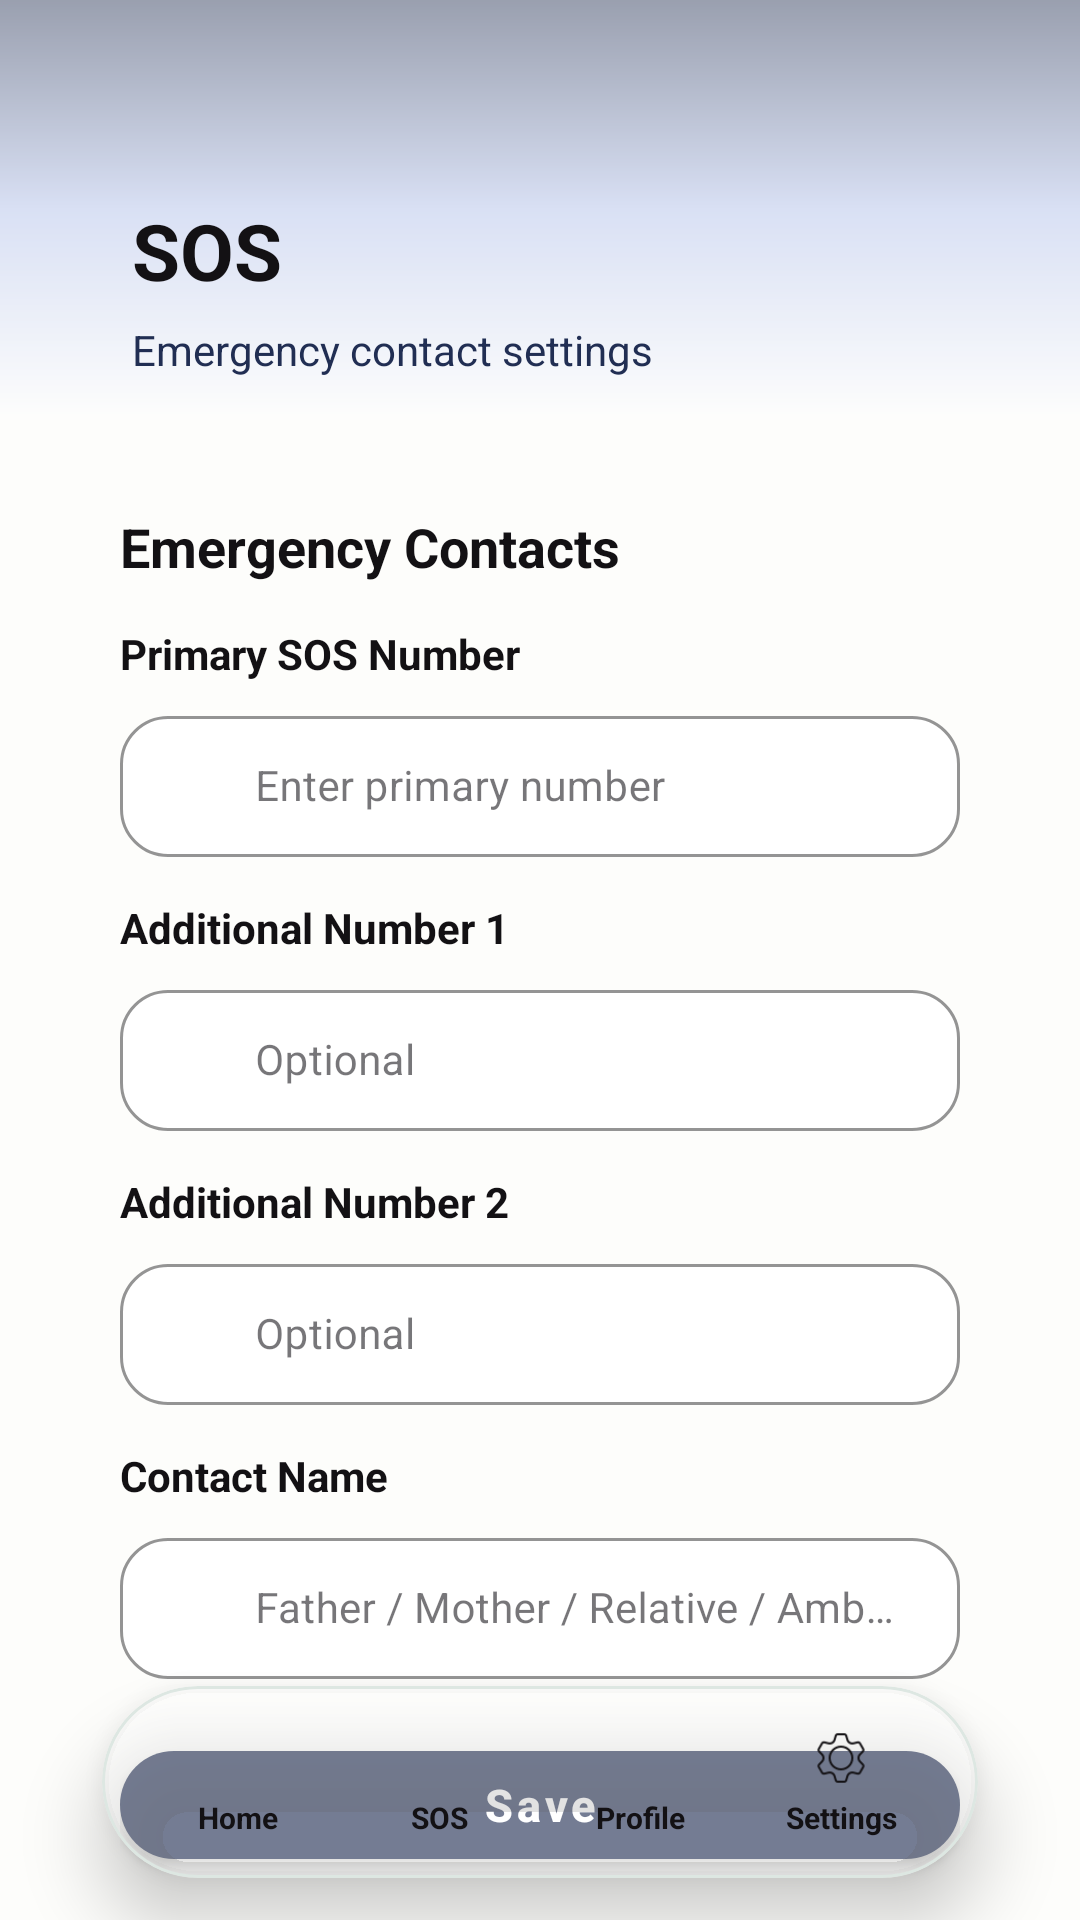

This screen was rendered from an Android layout file. Write that file and the resources it references.
<!-- AndroidManifest.xml: application theme Theme.DownSteps1 -->
<!-- res/layout/activity_sos.xml -->
<?xml version='1.0' encoding='UTF-8'?>
<androidx.constraintlayout.widget.ConstraintLayout xmlns:android="http://schemas.android.com/apk/res/android"
    xmlns:app="http://schemas.android.com/apk/res-auto"
    android:id="@+id/sosPage"
    android:layout_width="match_parent"
    android:layout_height="match_parent"
    android:background="@color/bg_main">

    
    <View
        android:id="@+id/topShape"
        style="@style/TopShape"
        android:layout_width="0dp"
        android:layout_height="140dp"
        android:alpha="0.45"
        app:layout_constraintEnd_toEndOf="parent"
        app:layout_constraintStart_toStartOf="parent"
        app:layout_constraintTop_toTopOf="parent" />

    
    
    <androidx.core.widget.NestedScrollView
        android:id="@+id/scrollContent"
        android:layout_width="0dp"
        android:layout_height="0dp"
        android:clipToPadding="false"
        android:fillViewport="true"
        android:overScrollMode="never"
        android:paddingStart="20dp"
        android:paddingTop="8dp"
        android:paddingEnd="20dp"
        android:paddingBottom="110dp"
        android:scrollbars="none"
        app:layout_constraintBottom_toBottomOf="parent"
        app:layout_constraintEnd_toEndOf="parent"
        app:layout_constraintStart_toStartOf="parent"
        app:layout_constraintTop_toTopOf="parent">

        <LinearLayout
            android:layout_width="match_parent"
            android:layout_height="wrap_content"
            android:orientation="vertical"
            android:paddingBottom="16dp">

            <LinearLayout
                android:id="@+id/headerLayout"
                style="@style/Header"
                android:layout_width="match_parent"
                android:layout_height="wrap_content"
                android:orientation="vertical">

                <TextView
                    android:id="@+id/tvSosTitle"
                    style="@style/Text.Title"
                    android:layout_width="wrap_content"
                    android:layout_height="wrap_content"
                    android:text="@string/sos" />

                <TextView
                    android:id="@+id/tvSosSubtitle"
                    style="@style/Text.Subtitle"
                    android:layout_width="wrap_content"
                    android:layout_height="wrap_content"
                    android:layout_marginTop="6dp"
                    android:text="@string/emergency_contact_settings"/>
            </LinearLayout>

            <LinearLayout
                style="@style/Card.Padding"
                android:layout_width="match_parent"
                android:layout_height="wrap_content"
                android:orientation="vertical">

                <TextView
                    android:id="@+id/tvEmergencyTitle"
                    style="@style/Text.Section"
                    android:layout_width="wrap_content"
                    android:layout_height="wrap_content"
                    android:layout_marginBottom="14dp"
                    android:text="@string/emergency_contacts" />

                <TextView
                    style="@style/Text.Label"
                    android:layout_width="wrap_content"
                    android:layout_height="wrap_content"
                    android:text="@string/primary_sos_number" />

                <com.google.android.material.textfield.TextInputLayout
                    android:id="@+id/primaryNumberLayout"
                    style="@style/Input"
                    android:layout_width="match_parent"
                    android:layout_height="wrap_content"
                    android:layout_marginTop="6dp"
                    android:layout_marginBottom="14dp"
                    android:hint="@string/enter_primary_number"
                    app:startIconDrawable="@drawable/phone"
                    app:startIconTint="@color/input_icon">

                    <com.google.android.material.textfield.TextInputEditText
                        android:id="@+id/etPrimaryNumber"
                        style="@style/EditText"
                        android:layout_width="match_parent"
                        android:layout_height="wrap_content"
                        android:inputType="phone" />
                </com.google.android.material.textfield.TextInputLayout>

                <TextView
                    style="@style/Text.Label"
                    android:layout_width="wrap_content"
                    android:layout_height="wrap_content"
                    android:text="@string/additional_number_1" />

                <com.google.android.material.textfield.TextInputLayout
                    android:id="@+id/secondaryNumber1Layout"
                    style="@style/Input"
                    android:layout_width="match_parent"
                    android:layout_height="wrap_content"
                    android:layout_marginTop="6dp"
                    android:layout_marginBottom="14dp"
                    android:hint="@string/optional"
                    app:startIconDrawable="@drawable/phone"
                    app:startIconTint="@color/input_icon">

                    <com.google.android.material.textfield.TextInputEditText
                        android:id="@+id/etSecondaryNumber1"
                        style="@style/EditText"
                        android:layout_width="match_parent"
                        android:layout_height="wrap_content"
                        android:inputType="phone" />
                </com.google.android.material.textfield.TextInputLayout>

                <TextView
                    style="@style/Text.Label"
                    android:layout_width="wrap_content"
                    android:layout_height="wrap_content"
                    android:text="@string/additional_number_2"/>

                <com.google.android.material.textfield.TextInputLayout
                    android:id="@+id/secondaryNumber2Layout"
                    style="@style/Input"
                    android:layout_width="match_parent"
                    android:layout_height="wrap_content"
                    android:layout_marginTop="6dp"
                    android:layout_marginBottom="14dp"
                    android:hint="@string/optional"
                    app:startIconDrawable="@drawable/phone"
                    app:startIconTint="@color/input_icon">

                    <com.google.android.material.textfield.TextInputEditText
                        android:id="@+id/etSecondaryNumber2"
                        style="@style/EditText"
                        android:layout_width="match_parent"
                        android:layout_height="wrap_content"
                        android:inputType="phone" />
                </com.google.android.material.textfield.TextInputLayout>

                <TextView
                    style="@style/Text.Label"
                    android:layout_width="wrap_content"
                    android:layout_height="wrap_content"
                    android:text="@string/contact_name" />

                <com.google.android.material.textfield.TextInputLayout
                    android:id="@+id/contactNameLayout"
                    style="@style/Input"
                    android:layout_width="match_parent"
                    android:layout_height="wrap_content"
                    android:layout_marginTop="6dp"
                    android:layout_marginBottom="18dp"
                    android:hint="@string/contact_name_hint"
                    app:startIconDrawable="@drawable/ic_profil"
                    app:startIconTint="@color/input_icon">

                    <com.google.android.material.textfield.TextInputEditText
                        android:id="@+id/etContactName"
                        style="@style/EditText"
                        android:layout_width="match_parent"
                        android:layout_height="wrap_content"
                        android:inputType="textPersonName" />
                </com.google.android.material.textfield.TextInputLayout>

                <com.google.android.material.button.MaterialButton
                    android:id="@+id/btnSaveSos"
                    style="@style/Btn.Primary"
                    android:layout_width="match_parent"
                    android:layout_height="wrap_content"
                    android:layout_marginBottom="12dp"
                    android:text="@string/save" />

            </LinearLayout>

            
            <com.google.android.material.card.MaterialCardView
                android:id="@+id/infoCard"
                style="@style/Card"
                android:layout_width="match_parent"
                android:layout_height="wrap_content" />

        </LinearLayout>
    </androidx.core.widget.NestedScrollView>

    
    <include
        android:id="@+id/bottomNavInclude"
        layout="@layout/view_bottom_nav"
        android:layout_width="0dp"
        android:layout_height="64dp"
        android:layout_marginStart="34dp"
        android:layout_marginEnd="34dp"
        android:layout_marginBottom="14dp"
        app:layout_constraintBottom_toBottomOf="parent"
        app:layout_constraintEnd_toEndOf="parent"
        app:layout_constraintStart_toStartOf="parent" />

</androidx.constraintlayout.widget.ConstraintLayout>
<!-- res/layout/view_bottom_nav.xml (included above) -->
<?xml version="1.0" encoding="utf-8"?>
<com.google.android.material.card.MaterialCardView
    xmlns:android="http://schemas.android.com/apk/res/android"
    xmlns:app="http://schemas.android.com/apk/res-auto"
    android:id="@+id/customBottomNav"
    style="@style/BottomNav"
    android:background="@drawable/bg_bottom_nav"
    android:backgroundTint="#66FFFFFF"
    android:stateListAnimator="@null"
    android:layout_width="match_parent"
    android:layout_height="64dp">

    <LinearLayout
        style="@style/BottomNav.Container"
        android:layout_width="match_parent"
        android:layout_height="match_parent"
        android:weightSum="4">

        <LinearLayout
            android:id="@+id/homeTab"
            style="@style/BottomNav.Item">

            <ImageView
                android:id="@+id/navHome"
                style="@style/Icon.Nav"
                android:contentDescription="@string/home"
                android:src="@drawable/home"
                app:tint="@color/btn_primary" />

            <TextView
                android:id="@+id/txtHome"
                android:layout_width="wrap_content"
                android:layout_height="wrap_content"
                android:layout_marginTop="2dp"
                android:text="@string/home"
                style="@style/Text.BottomNav" />
        </LinearLayout>

        <LinearLayout
            android:id="@+id/sosTab"
            style="@style/BottomNav.Item">

            <ImageView
                android:id="@+id/navSos"
                style="@style/Icon.Nav"
                android:contentDescription="@string/sos"
                android:src="@drawable/sos"
                app:tint="@color/text_label" />

            <TextView
                android:id="@+id/txtSos"
                android:layout_width="wrap_content"
                android:layout_height="wrap_content"
                android:layout_marginTop="2dp"
                android:text="@string/sos"
                style="@style/Text.BottomNav" />
        </LinearLayout>

        <LinearLayout
            android:id="@+id/profileTab"
            style="@style/BottomNav.Item">

            <ImageView
                android:id="@+id/navProfile"
                style="@style/Icon.Nav"
                android:contentDescription="@string/profile"
                android:src="@drawable/ic_profil"
                app:tint="@color/text_label" />

            <TextView
                android:id="@+id/txtProfile"
                android:layout_width="wrap_content"
                android:layout_height="wrap_content"
                android:layout_marginTop="2dp"
                android:text="@string/profile"
                style="@style/Text.BottomNav" />
        </LinearLayout>

        <LinearLayout
            android:id="@+id/settingsTab"
            style="@style/BottomNav.Item">

            <ImageView
                android:id="@+id/navSettings"
                style="@style/Icon.Nav"
                android:contentDescription="@string/settings"
                android:src="@drawable/engrenage"
                app:tint="@color/text_label" />

            <TextView
                android:id="@+id/txtSettings"
                android:layout_width="wrap_content"
                android:layout_height="wrap_content"
                android:layout_marginTop="2dp"
                android:text="@string/settings"
                style="@style/Text.BottomNav"/>
        </LinearLayout>

    </LinearLayout>
</com.google.android.material.card.MaterialCardView>
<!-- resources referenced by this layout -->
<resources>
  <color name="bg_main">#FDFDFB</color>
  <color name="btn_primary">#212E53</color>
  <color name="input_icon">#7C8FA9</color>
  <color name="text_label">#131114</color>
  <string name="additional_number_1">Additional Number 1</string>
  <string name="additional_number_2">Additional Number 2</string>
  <string name="contact_name">Contact Name</string>
  <string name="contact_name_hint">Father / Mother / Relative / Ambulance</string>
  <string name="emergency_contact_settings">Emergency contact settings</string>
  <string name="emergency_contacts">Emergency Contacts</string>
  <string name="enter_primary_number">Enter primary number</string>
  <string name="home">Home</string>
  <string name="optional">Optional</string>
  <string name="primary_sos_number">Primary SOS Number</string>
  <string name="profile">Profile</string>
  <string name="save">Save</string>
  <string name="settings">Settings</string>
  <string name="sos">SOS</string>
  <style name="BottomNav.Container">
  
          <item name="android:paddingStart">12dp</item>
          <item name="android:paddingEnd">12dp</item>
          <item name="android:gravity">center</item>
          <item name="android:orientation">horizontal</item>
      </style>
  <style name="Card.Padding">
          <item name="android:padding">20dp</item>
      </style>
  <style name="Header">
          <item name="android:paddingStart">24dp</item>
          <item name="android:paddingTop">58dp</item>
          <item name="android:paddingEnd">24dp</item>
          <item name="android:paddingBottom">24dp</item>
      </style>
  <style name="Icon.Nav">
          <item name="android:layout_width">22dp</item>
          <item name="android:layout_height">22dp</item>
      </style>
  <style name="Text.BottomNav">
          <item name="android:textColor">@color/text_label</item>
          <item name="android:textSize">10sp</item>
          <item name="android:textStyle">bold</item>
      </style>
  <style name="Text.Label">
          <item name="android:textColor">@color/text_label</item>
          <item name="android:textSize">14sp</item>
          <item name="android:textStyle">bold</item>
      </style>
  <style name="Text.Section">
          <item name="android:textColor">@color/text_title</item>
          <item name="android:textSize">18sp</item>
          <item name="android:textStyle">bold</item>
      </style>
  <style name="Text.Subtitle">
          <item name="android:textColor">@color/text_subtitle</item>
          <item name="android:textSize">14sp</item>
      </style>
  <style name="Text.Title">
          <item name="android:textColor">@color/text_title</item>
          <item name="android:textSize">26sp</item>
          <item name="android:textStyle">bold</item>
      </style>
  <style name="TopShape">
          <item name="android:background">@drawable/bg_top</item>
          <item name="android:alpha">0.45</item>
      </style>
  <style name="Theme.DownSteps1" parent="Base.Theme.DownSteps1" />
  <color name="white">#FFFFFF</color>
  <color name="card_bg">#FAF8F8</color>
  <color name="card_border">#AABBD3</color>
  <color name="text_input">#131114</color>
  <color name="text_hint">#212E53</color>
  <color name="input_bg">#FFFFFF</color>
  <color name="input_border">#AABBD3</color>
  <color name="text_hint_layout">#AABBD3</color>
  <color name="text_title">#131114</color>
  <color name="text_subtitle">#212E53</color>
  <!-- drawable bg_top (drawable) -->
  <shape xmlns:android="http://schemas.android.com/apk/res/android"
      android:shape="rectangle">
  
      <gradient
          android:angle="270"
          android:startColor="#212E53"
          android:centerColor="#AEBEED"
          android:endColor="#FFFFFF" />
  
  </shape>
  <style name="Base.Theme.DownSteps1" parent="Theme.Material3.DayNight.NoActionBar">
          
          
          <item name="colorPrimary">@color/btn_primary</item>
          <item name="colorSecondary">@color/btn_primary</item>
          <item name="colorAccent">@color/btn_primary</item>
      </style>
</resources>
